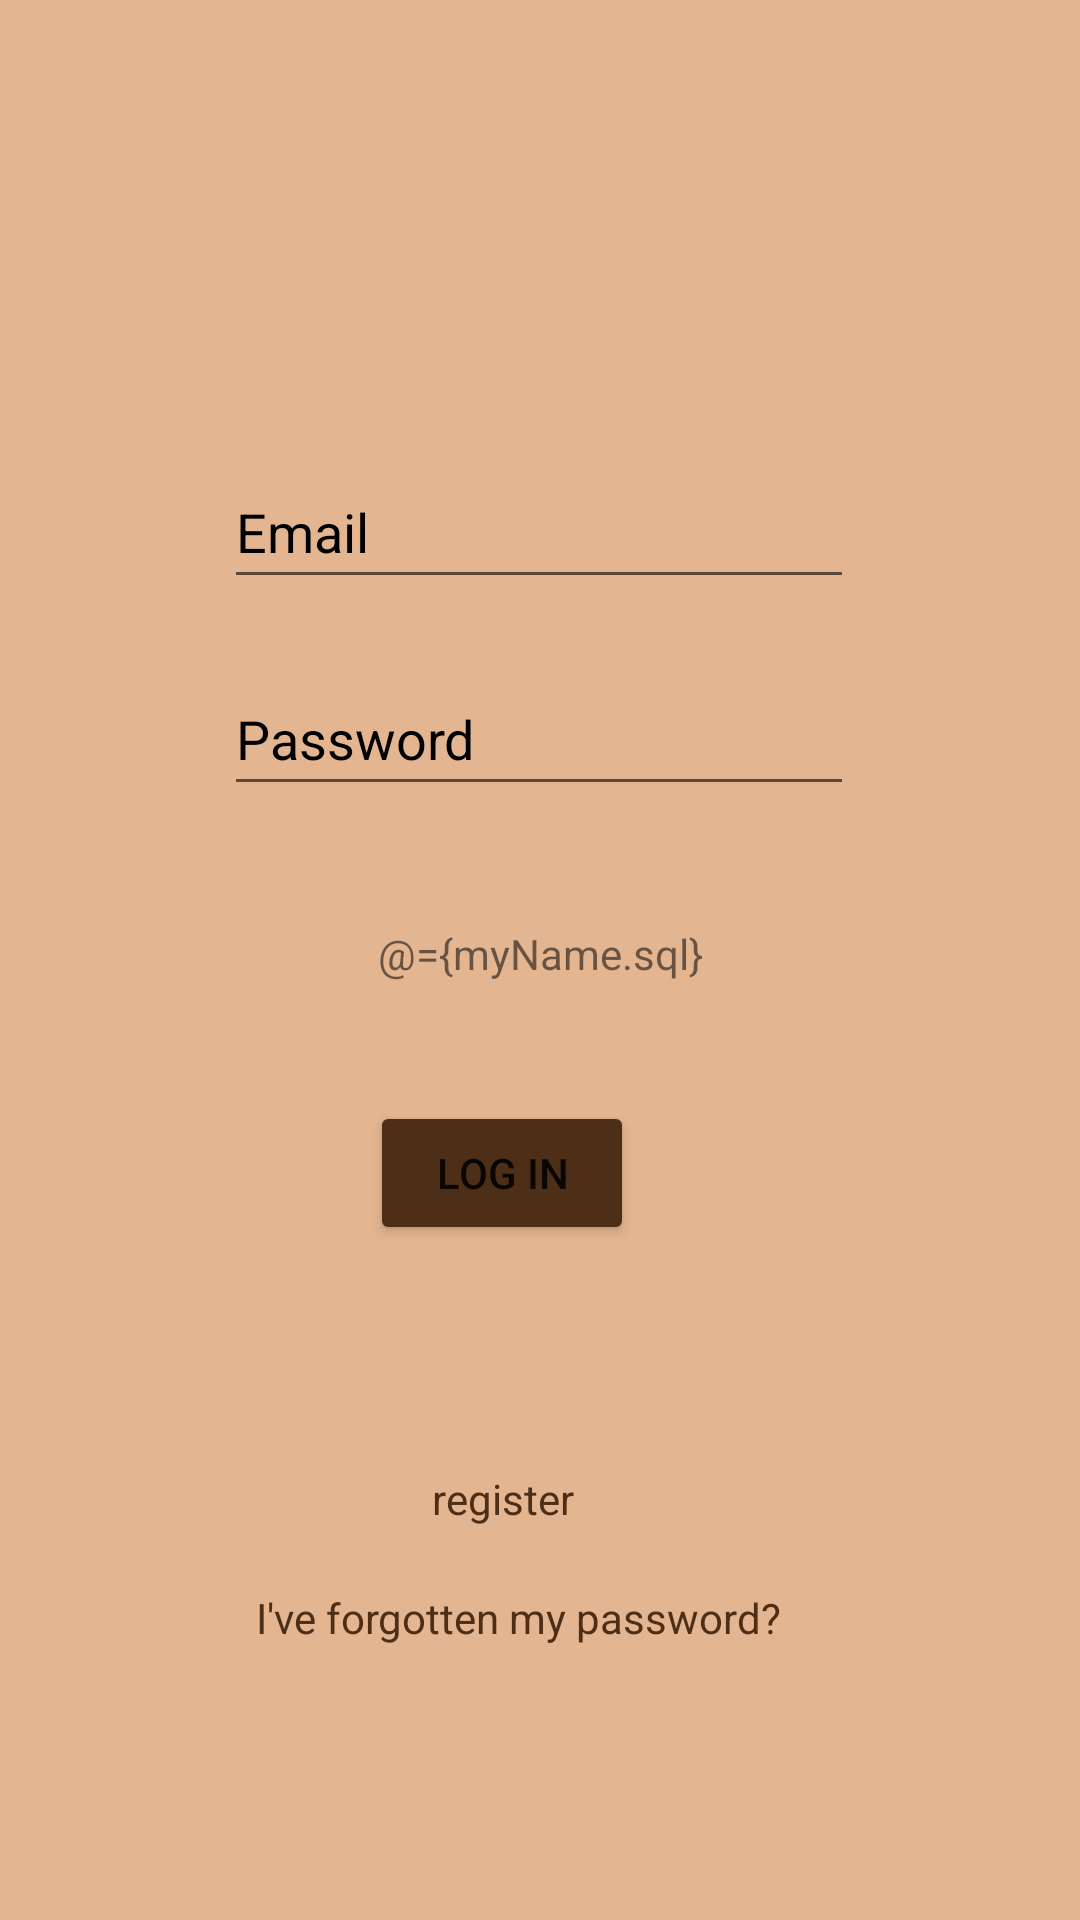

Android layout source for this screen:
<!-- AndroidManifest.xml: application theme Theme.MyKotlinApplication -->
<!-- res/layout/activity_main.xml -->
<?xml version="1.0" encoding="utf-8"?>
<layout xmlns:tools="http://schemas.android.com/tools"
    xmlns:android="http://schemas.android.com/apk/res/android"
    xmlns:app="http://schemas.android.com/apk/res-auto">

    <data>
        <variable name="myName"
            type="com.example.mykotlinapplication.MyName" />
    </data>

    <androidx.constraintlayout.widget.ConstraintLayout
        android:layout_width="match_parent"
    android:layout_height="match_parent"
    android:background="@color/colorpantalla"
    tools:context=".DataBase.MainActivity">

    <TextView
        android:id="@+id/textregister"
        android:layout_width="wrap_content"
        android:layout_height="wrap_content"
        android:text="register"
        android:textColor="@color/colorpantallaDark"
        app:layout_constraintBottom_toBottomOf="parent"
        app:layout_constraintHorizontal_bias="0.461"
        app:layout_constraintLeft_toLeftOf="parent"
        app:layout_constraintRight_toRightOf="parent"
        app:layout_constraintTop_toTopOf="parent"
        app:layout_constraintVertical_bias="0.789" />

    <TextView
        android:id="@+id/hola2"
        android:layout_width="wrap_content"
        android:layout_height="wrap_content"
        android:text="I've forgotten my password?"
        android:textColor="@color/colorpantallaDark"
        app:layout_constraintBottom_toBottomOf="parent"
        app:layout_constraintHorizontal_bias="0.462"
        app:layout_constraintLeft_toLeftOf="parent"
        app:layout_constraintRight_toRightOf="parent"
        app:layout_constraintTop_toTopOf="parent"
        app:layout_constraintVertical_bias="0.853" />

    <Button
        android:id="@+id/button"
        android:layout_width="wrap_content"
        android:layout_height="wrap_content"
        android:text="Log In"
        android:backgroundTint="@color/colorpantallaDark"
        app:layout_constraintBottom_toBottomOf="parent"
        app:layout_constraintEnd_toEndOf="parent"
        app:layout_constraintHorizontal_bias="0.454"
        app:layout_constraintStart_toStartOf="parent"
        app:layout_constraintTop_toTopOf="parent"
        app:layout_constraintVertical_bias="0.62" />

        <EditText
            android:id="@+id/editTextName"
            android:layout_width="wrap_content"
            android:layout_height="wrap_content"
            android:ems="10"
            android:hint="Email"
            android:inputType="textWebEmailAddress"
            android:minHeight="48dp"
            android:textColorHint="@color/black"
            app:layout_constraintBottom_toBottomOf="parent"
            app:layout_constraintEnd_toEndOf="parent"
            app:layout_constraintHorizontal_bias="0.497"
            app:layout_constraintStart_toStartOf="parent"
            app:layout_constraintTop_toTopOf="parent"
            app:layout_constraintVertical_bias="0.256" />

        <EditText
            android:id="@+id/editTextTextPassword"
            android:layout_width="wrap_content"
            android:layout_height="wrap_content"
            android:ems="10"
            android:hint="Password"
            android:inputType="textPassword"
            android:minHeight="48dp"
            android:textColorHint="@color/black"
            app:layout_constraintBottom_toBottomOf="parent"
            app:layout_constraintEnd_toEndOf="parent"
            app:layout_constraintHorizontal_bias="0.497"
            app:layout_constraintStart_toStartOf="parent"
            app:layout_constraintTop_toTopOf="parent"
            app:layout_constraintVertical_bias="0.373" />

    <ImageView
        android:id="@+id/imageView4"
        android:layout_width="127dp"
        android:layout_height="114dp"
        app:layout_constraintBottom_toTopOf="@+id/editTextName"
        app:layout_constraintEnd_toEndOf="parent"
        app:layout_constraintStart_toStartOf="parent"
        app:layout_constraintTop_toTopOf="parent"
        app:srcCompat="@drawable/_ndice"
        tools:ignore="MissingConstraints" />

    <TextView
        android:id="@+id/textsql"
        android:layout_width="wrap_content"
        android:layout_height="wrap_content"
        android:text="@={myName.sql}"
        app:layout_constraintBottom_toTopOf="@+id/button"
        app:layout_constraintEnd_toEndOf="parent"
        app:layout_constraintStart_toStartOf="parent"
        app:layout_constraintTop_toBottomOf="@+id/editTextTextPassword" />

</androidx.constraintlayout.widget.ConstraintLayout>
</layout>
<!-- resources referenced by this layout -->
<resources>
  <color name="black">#FF000000</color>
  <color name="colorpantalla">#E3B591</color>
  <color name="colorpantallaDark">#4D2E16</color>
  <style name="Theme.MyKotlinApplication" parent="Theme.MaterialComponents.DayNight.DarkActionBar">
          
          <item name="colorPrimary">@color/colorpantallaDark</item>
          <item name="colorPrimaryVariant">#301D0E</item>
          <item name="colorOnPrimary">@color/white</item>
          
          <item name="colorSecondary">@color/teal_200</item>
          <item name="colorSecondaryVariant">@color/teal_700</item>
          <item name="colorOnSecondary">@color/black</item>
          
          <item name="android:statusBarColor" tools:targetApi="l">?attr/colorPrimaryVariant</item>
          
      </style>
  <color name="white">#FFFFFFFF</color>
  <color name="teal_200">#FF03DAC5</color>
  <color name="teal_700">#FF018786</color>
</resources>
